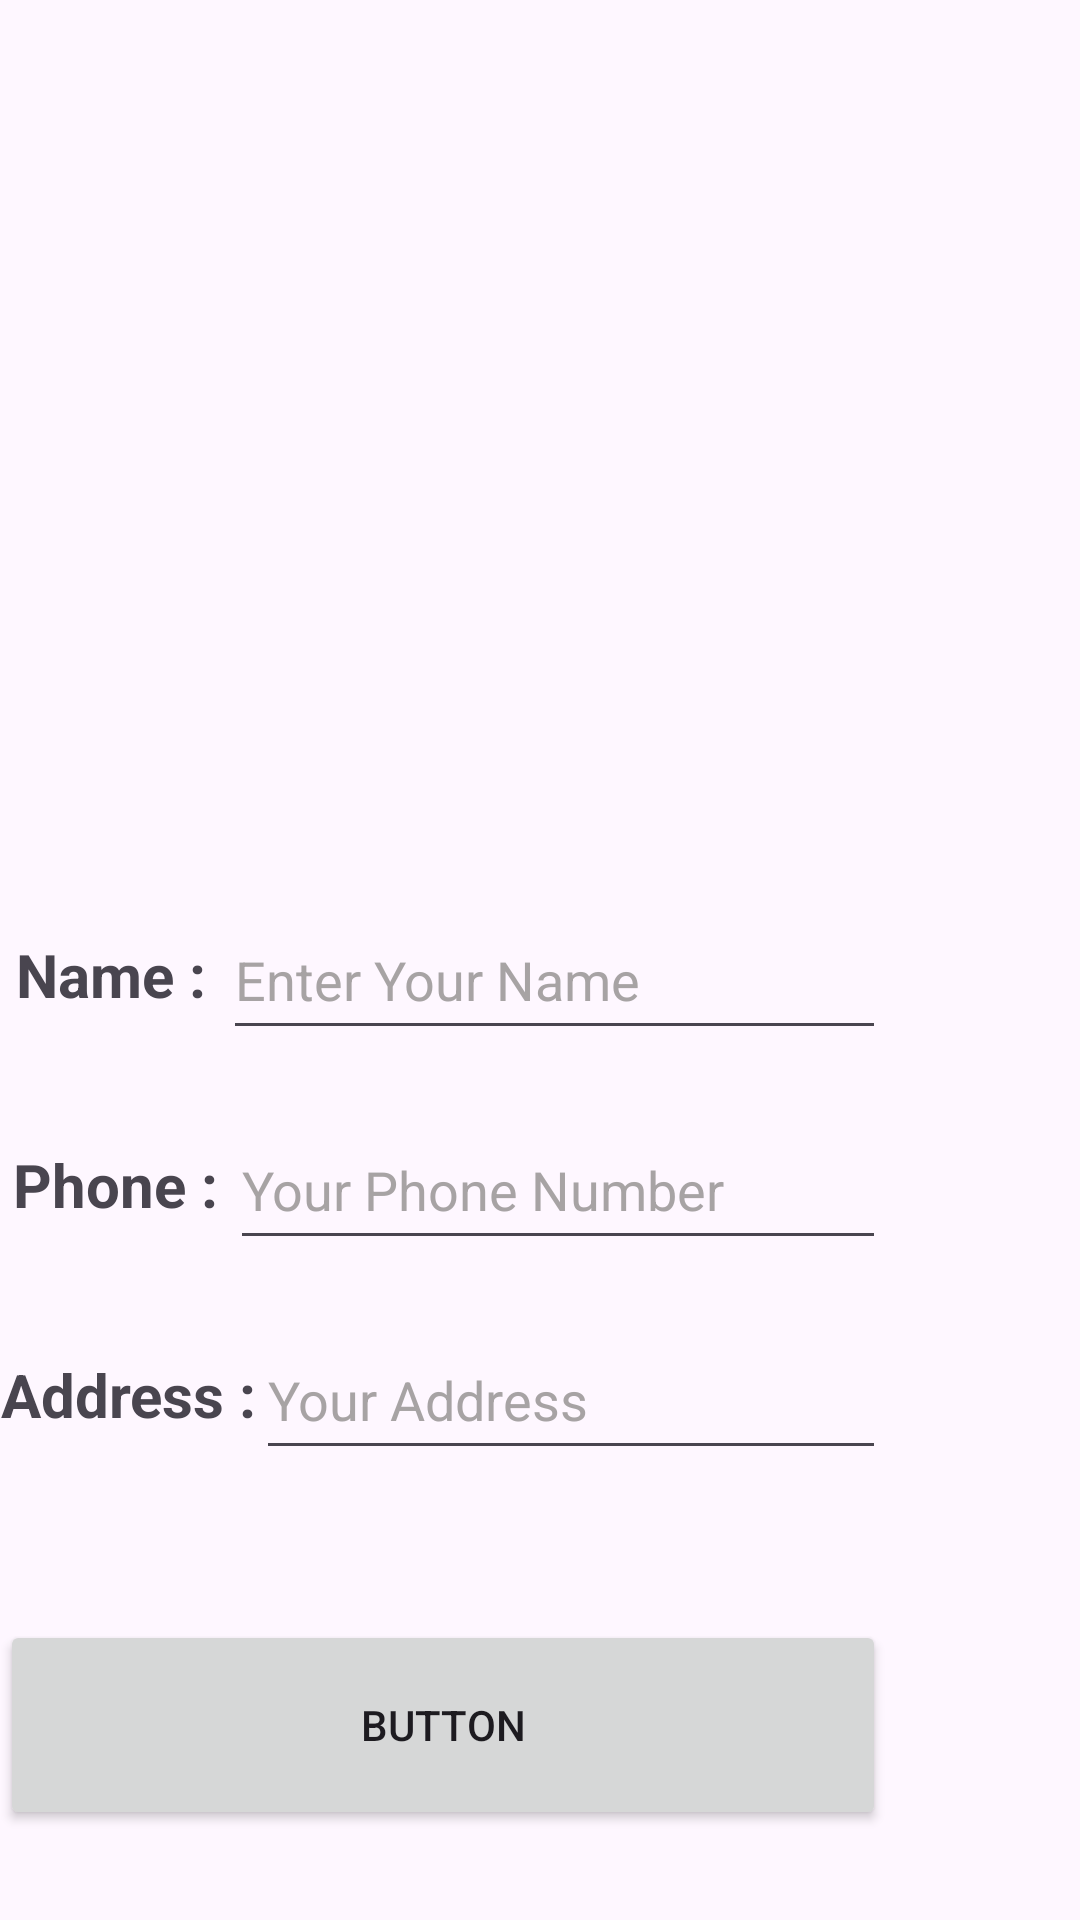

Layout XML and referenced resources for this Android screen:
<!-- AndroidManifest.xml: application theme Theme.CobaKotlin -->
<!-- res/layout/tablelayout.xml -->
<?xml version="1.0" encoding="utf-8"?>
<TableLayout xmlns:android="http://schemas.android.com/apk/res/android"
    android:layout_width="370dp"
    android:layout_height="match_parent"
    android:layout_gravity="center">

    <TableRow
        android:layout_width="match_parent"
        android:layout_height="match_parent"
        android:layout_marginTop="50dp"
        android:layout_column="1"
        >

        <ImageView
            android:id="@+id/imageView2"
            android:layout_width="wrap_content"
            android:layout_height="200dp"
            android:scaleType="centerInside"
            android:src="@drawable/pp" />

    </TableRow>

    <TableRow
        android:layout_width="match_parent"
        android:layout_height="match_parent"
        android:layout_marginTop="50dp"
        >

        <LinearLayout
            android:layout_width="match_parent"
            android:layout_height="50dp"
            android:orientation="horizontal">

            <TextView
                android:id="@+id/textView1"
                android:layout_width="wrap_content"
                android:layout_height="match_parent"
                android:layout_weight="1"
                android:gravity="center"
                android:text="@string/name"
                android:textSize="20dp"
                android:textStyle="bold" />

            <EditText
                android:id="@+id/editTextText1"
                android:layout_width="wrap_content"
                android:layout_height="match_parent"
                android:layout_weight="1"
                android:ems="10"
                android:inputType="text"
                android:text="@string/txt_nama"
                android:textColor="#DF9A9797" />
        </LinearLayout>
    </TableRow>

    <TableRow
        android:layout_width="match_parent"
        android:layout_height="match_parent"
        android:layout_marginTop="20dp"
        >

        <LinearLayout
            android:layout_width="match_parent"
            android:layout_height="50dp"
            android:orientation="horizontal">

            <TextView
                android:id="@+id/textView2"
                android:layout_width="wrap_content"
                android:layout_height="match_parent"
                android:layout_weight="1"
                android:gravity="center"
                android:text="@string/phone"
                android:textSize="20dp"
                android:textStyle="bold" />

            <EditText
                android:id="@+id/editTextText2"
                android:layout_width="wrap_content"
                android:layout_height="match_parent"
                android:layout_weight="1"
                android:ems="10"
                android:inputType="text"
                android:text="@string/txt_phone"
                android:textColor="#DF9A9797"
                />
        </LinearLayout>
    </TableRow>

    <TableRow
        android:layout_width="match_parent"
        android:layout_height="match_parent"
        android:layout_marginTop="20dp"
        >

        <LinearLayout
            android:layout_width="match_parent"
            android:layout_height="50dp"
            android:orientation="horizontal">

            <TextView
                android:id="@+id/textView3"
                android:layout_width="wrap_content"
                android:layout_height="match_parent"
                android:layout_weight="1"
                android:gravity="center"
                android:text="@string/address"
                android:textSize="20dp"
                android:textStyle="bold" />

            <EditText
                android:id="@+id/editTextText3"
                android:layout_width="wrap_content"
                android:layout_height="match_parent"
                android:layout_weight="1"
                android:ems="10"
                android:inputType="text"
                android:text="@string/txt_address"
                android:textColor="#DF9A9797"
                />
        </LinearLayout>
    </TableRow>

    <TableRow
        android:layout_width="match_parent"
        android:layout_height="match_parent"
        android:layout_marginTop="50dp"
        >

        <Button
            android:id="@+id/button8"
            android:layout_width="wrap_content"
            android:layout_height="70dp"
            android:text="Button" />
    </TableRow>

</TableLayout>
<!-- resources referenced by this layout -->
<resources>
  <string name="address">Address :</string>
  <string name="name">Name :</string>
  <string name="phone">Phone :</string>
  <string name="txt_address">Your Address</string>
  <string name="txt_nama">Enter Your Name</string>
  <string name="txt_phone">Your Phone Number</string>
  <style name="Theme.CobaKotlin" parent="Base.Theme.CobaKotlin" />
  <style name="Base.Theme.CobaKotlin" parent="Theme.Material3.DayNight.NoActionBar">
          
          
      </style>
</resources>
